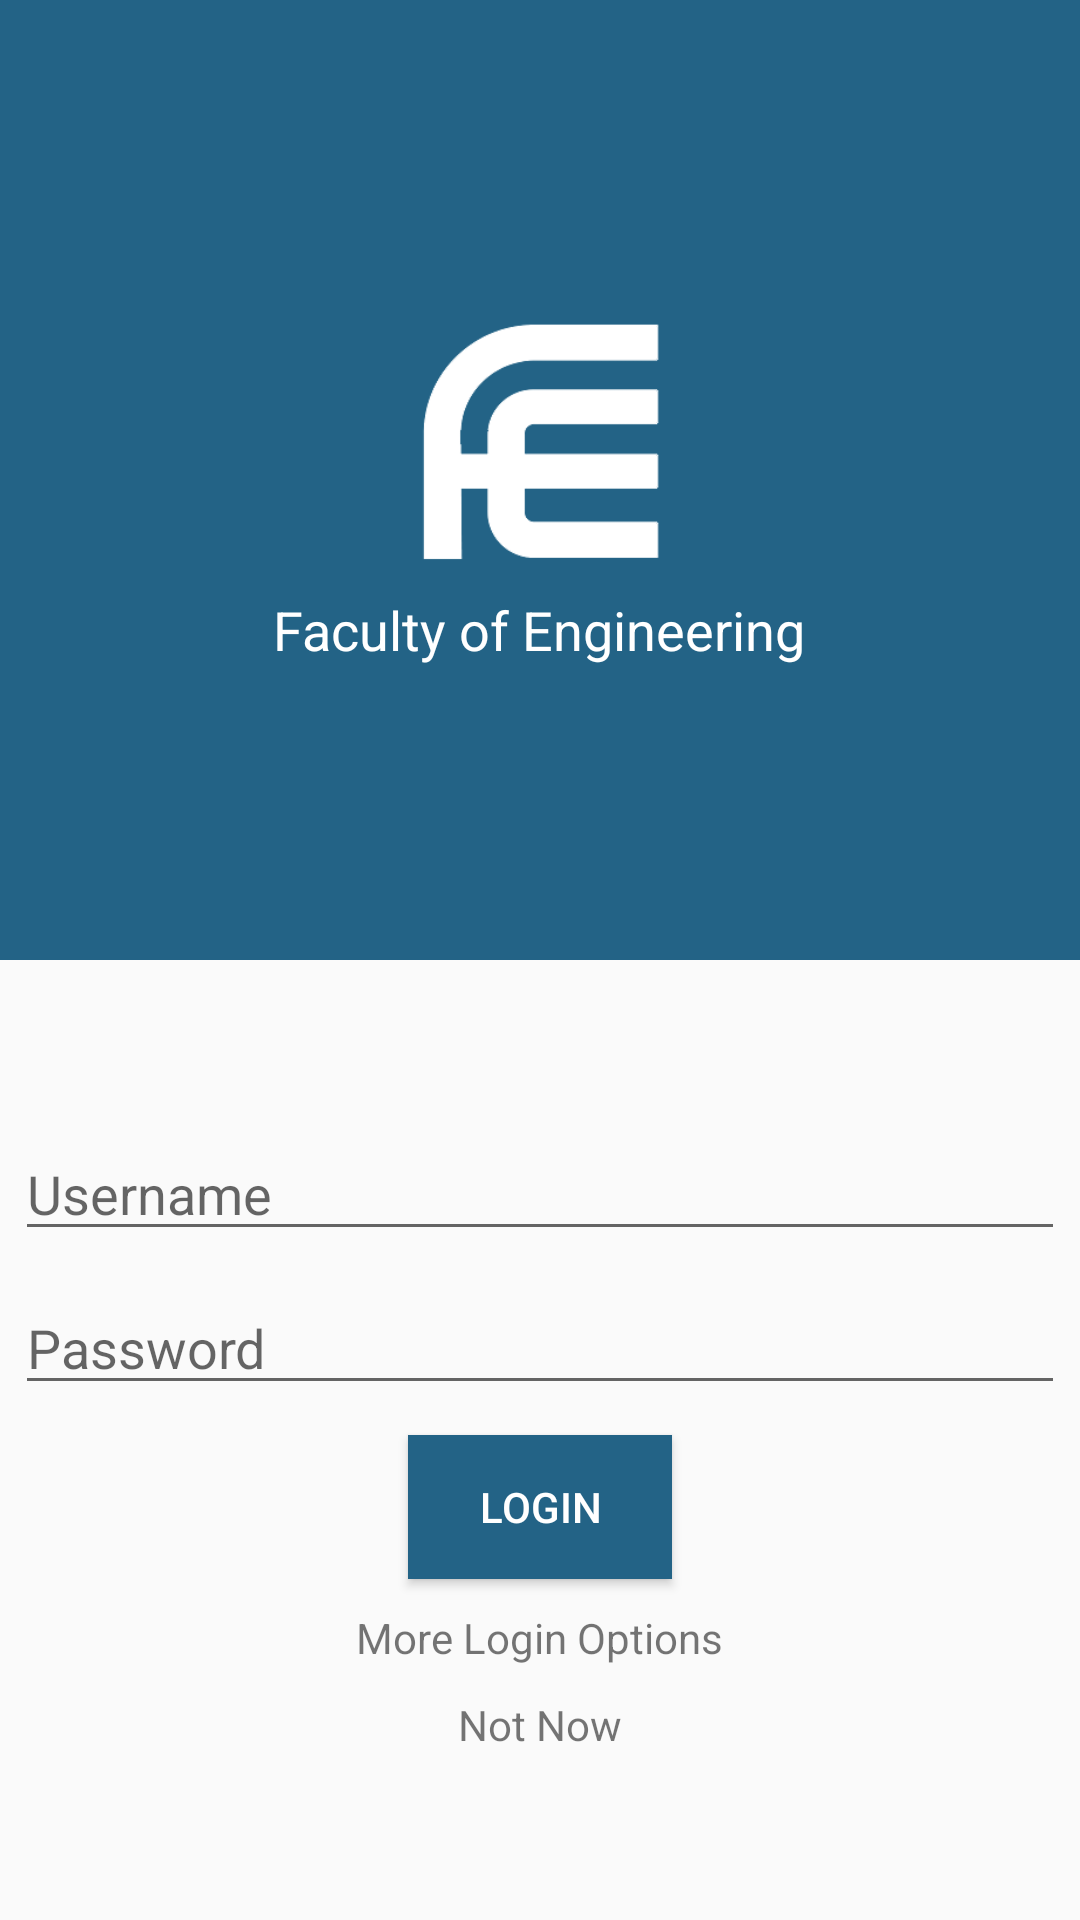

Here is an Android app screen rendered from its layout file. Give the layout XML and the strings, colors and styles it references.
<!-- AndroidManifest.xml: application theme AppTheme -->
<!-- res/layout/activity_login.xml -->
<?xml version="1.0" encoding="utf-8"?>
<LinearLayout xmlns:android="http://schemas.android.com/apk/res/android"
    android:layout_width="match_parent"
    android:layout_height="match_parent"
    android:orientation="vertical">

    <LinearLayout
        android:layout_width="match_parent"
        android:layout_height="0dp"
        android:layout_weight="1"
        android:background="#236386"
        android:gravity="center"
        android:orientation="vertical">

        <ImageView
            android:layout_width="100dp"
            android:layout_height="100dp"
            android:src="@drawable/img_fe_logo" />

        <TextView
            android:layout_width="wrap_content"
            android:layout_height="wrap_content"
            android:text="Faculty of Engineering"
            android:textColor="#fff"
            android:textSize="18sp" />

    </LinearLayout>

    <LinearLayout
        android:layout_width="match_parent"
        android:layout_height="0dp"
        android:layout_weight="1"
        android:gravity="center"
        android:orientation="vertical">

        <EditText
            android:id="@+id/etxt_username"
            android:layout_width="match_parent"
            android:layout_height="wrap_content"
            android:layout_margin="5dp"
            android:hint="Username" />

        <EditText
            android:id="@+id/etxt_password"
            android:layout_width="match_parent"
            android:layout_height="wrap_content"
            android:layout_margin="5dp"
            android:hint="Password"
            android:inputType="textPassword" />

        <Button
            android:id="@+id/btn_login"
            android:layout_width="wrap_content"
            android:layout_height="wrap_content"
            android:layout_margin="5dp"
            android:background="#236386"
            android:text="Login"
            android:textColor="#fff" />

        <TextView
            android:layout_width="wrap_content"
            android:layout_height="wrap_content"
            android:layout_margin="5dp"
            android:text="More Login Options" />

        <TextView
            android:id="@+id/txt_not_now"
            android:layout_width="wrap_content"
            android:layout_height="wrap_content"
            android:layout_margin="5dp"
            android:text="Not Now" />


    </LinearLayout>

</LinearLayout>
<!-- resources referenced by this layout -->
<resources>
  <!-- drawable img_fe_logo: png bitmap (drawable, 5551 bytes) -->
  <style name="AppTheme" parent="Theme.AppCompat.Light.NoActionBar">
  
          <item name="colorPrimary">#236386</item>
          <item name="colorPrimaryDark">#064263</item>
          <item name="colorAccent">#000000</item>
  
      </style>
</resources>
